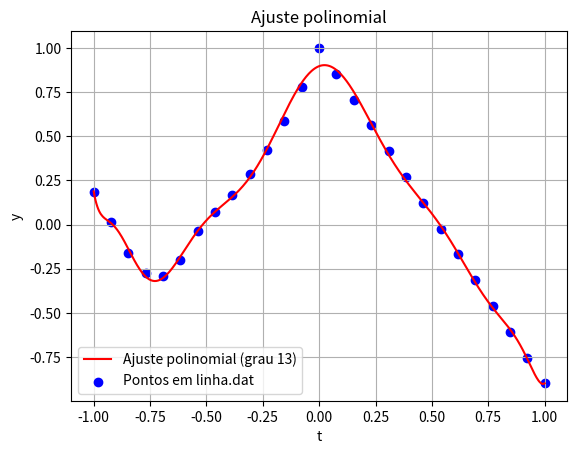

Generate this figure with matplotlib:
import numpy as np
import matplotlib.pyplot as plt

# Dados extraídos do linha.dat
t = np.array([
    -1.0, -0.923076928, -0.846153855, -0.769230783, -0.692307711,
    -0.615384638, -0.538461566, -0.461538464, -0.384615391, -0.307692319,
    -0.230769232, -0.153846160, -0.0769230798, 0.0, 0.0769230798,
    0.153846160, 0.230769232, 0.307692319, 0.384615391, 0.461538464,
    0.538461566, 0.615384638, 0.692307711, 0.769230783, 0.846153855,
    0.923076928, 1.0
])
y = np.array([
    0.186205730, 0.0162617601, -0.159648612, -0.276984364, -0.292695403,
    -0.201017380, -0.0355866738, 0.0695364475, 0.169293284, 0.286522985,
    0.424286008, 0.586178899, 0.776427984, 1.0, 0.853846133,
    0.707692266, 0.561538458, 0.415384591, 0.269230783, 0.123076916,
    -0.0230770111, -0.169230819, -0.315384626, -0.461538434, -0.607692361,
    -0.753846169, -0.899999976
])
GRAU = 13
# Polinômio interpolador de grau 26
coef = np.polyfit(t, y, GRAU)  # ou deg=26

# Avaliar o polinômio em muitos pontos
t_plot = np.linspace(min(t), max(t), 500)
y_plot = np.polyval(coef, t_plot)


graus = [1,2,3,5,10, 26, 13]
for grau in graus:
    coef = np.polyfit(t, y, grau)
    y_pred = np.polyval(coef, t)
    erro = np.sum((y - y_pred)**2)
    print(f"Grau {grau:2d} -> Erro quadrático: {erro:.6e}")

# Plotar os pontos e a curva
plt.plot(t_plot, y_plot, label=f'Ajuste polinomial (grau {GRAU})', color='red')
plt.scatter(t, y, label="Pontos em linha.dat", color='blue')
plt.title("Ajuste polinomial")
plt.xlabel("t")
plt.ylabel("y")
plt.legend()
plt.grid(True)
plt.show()
